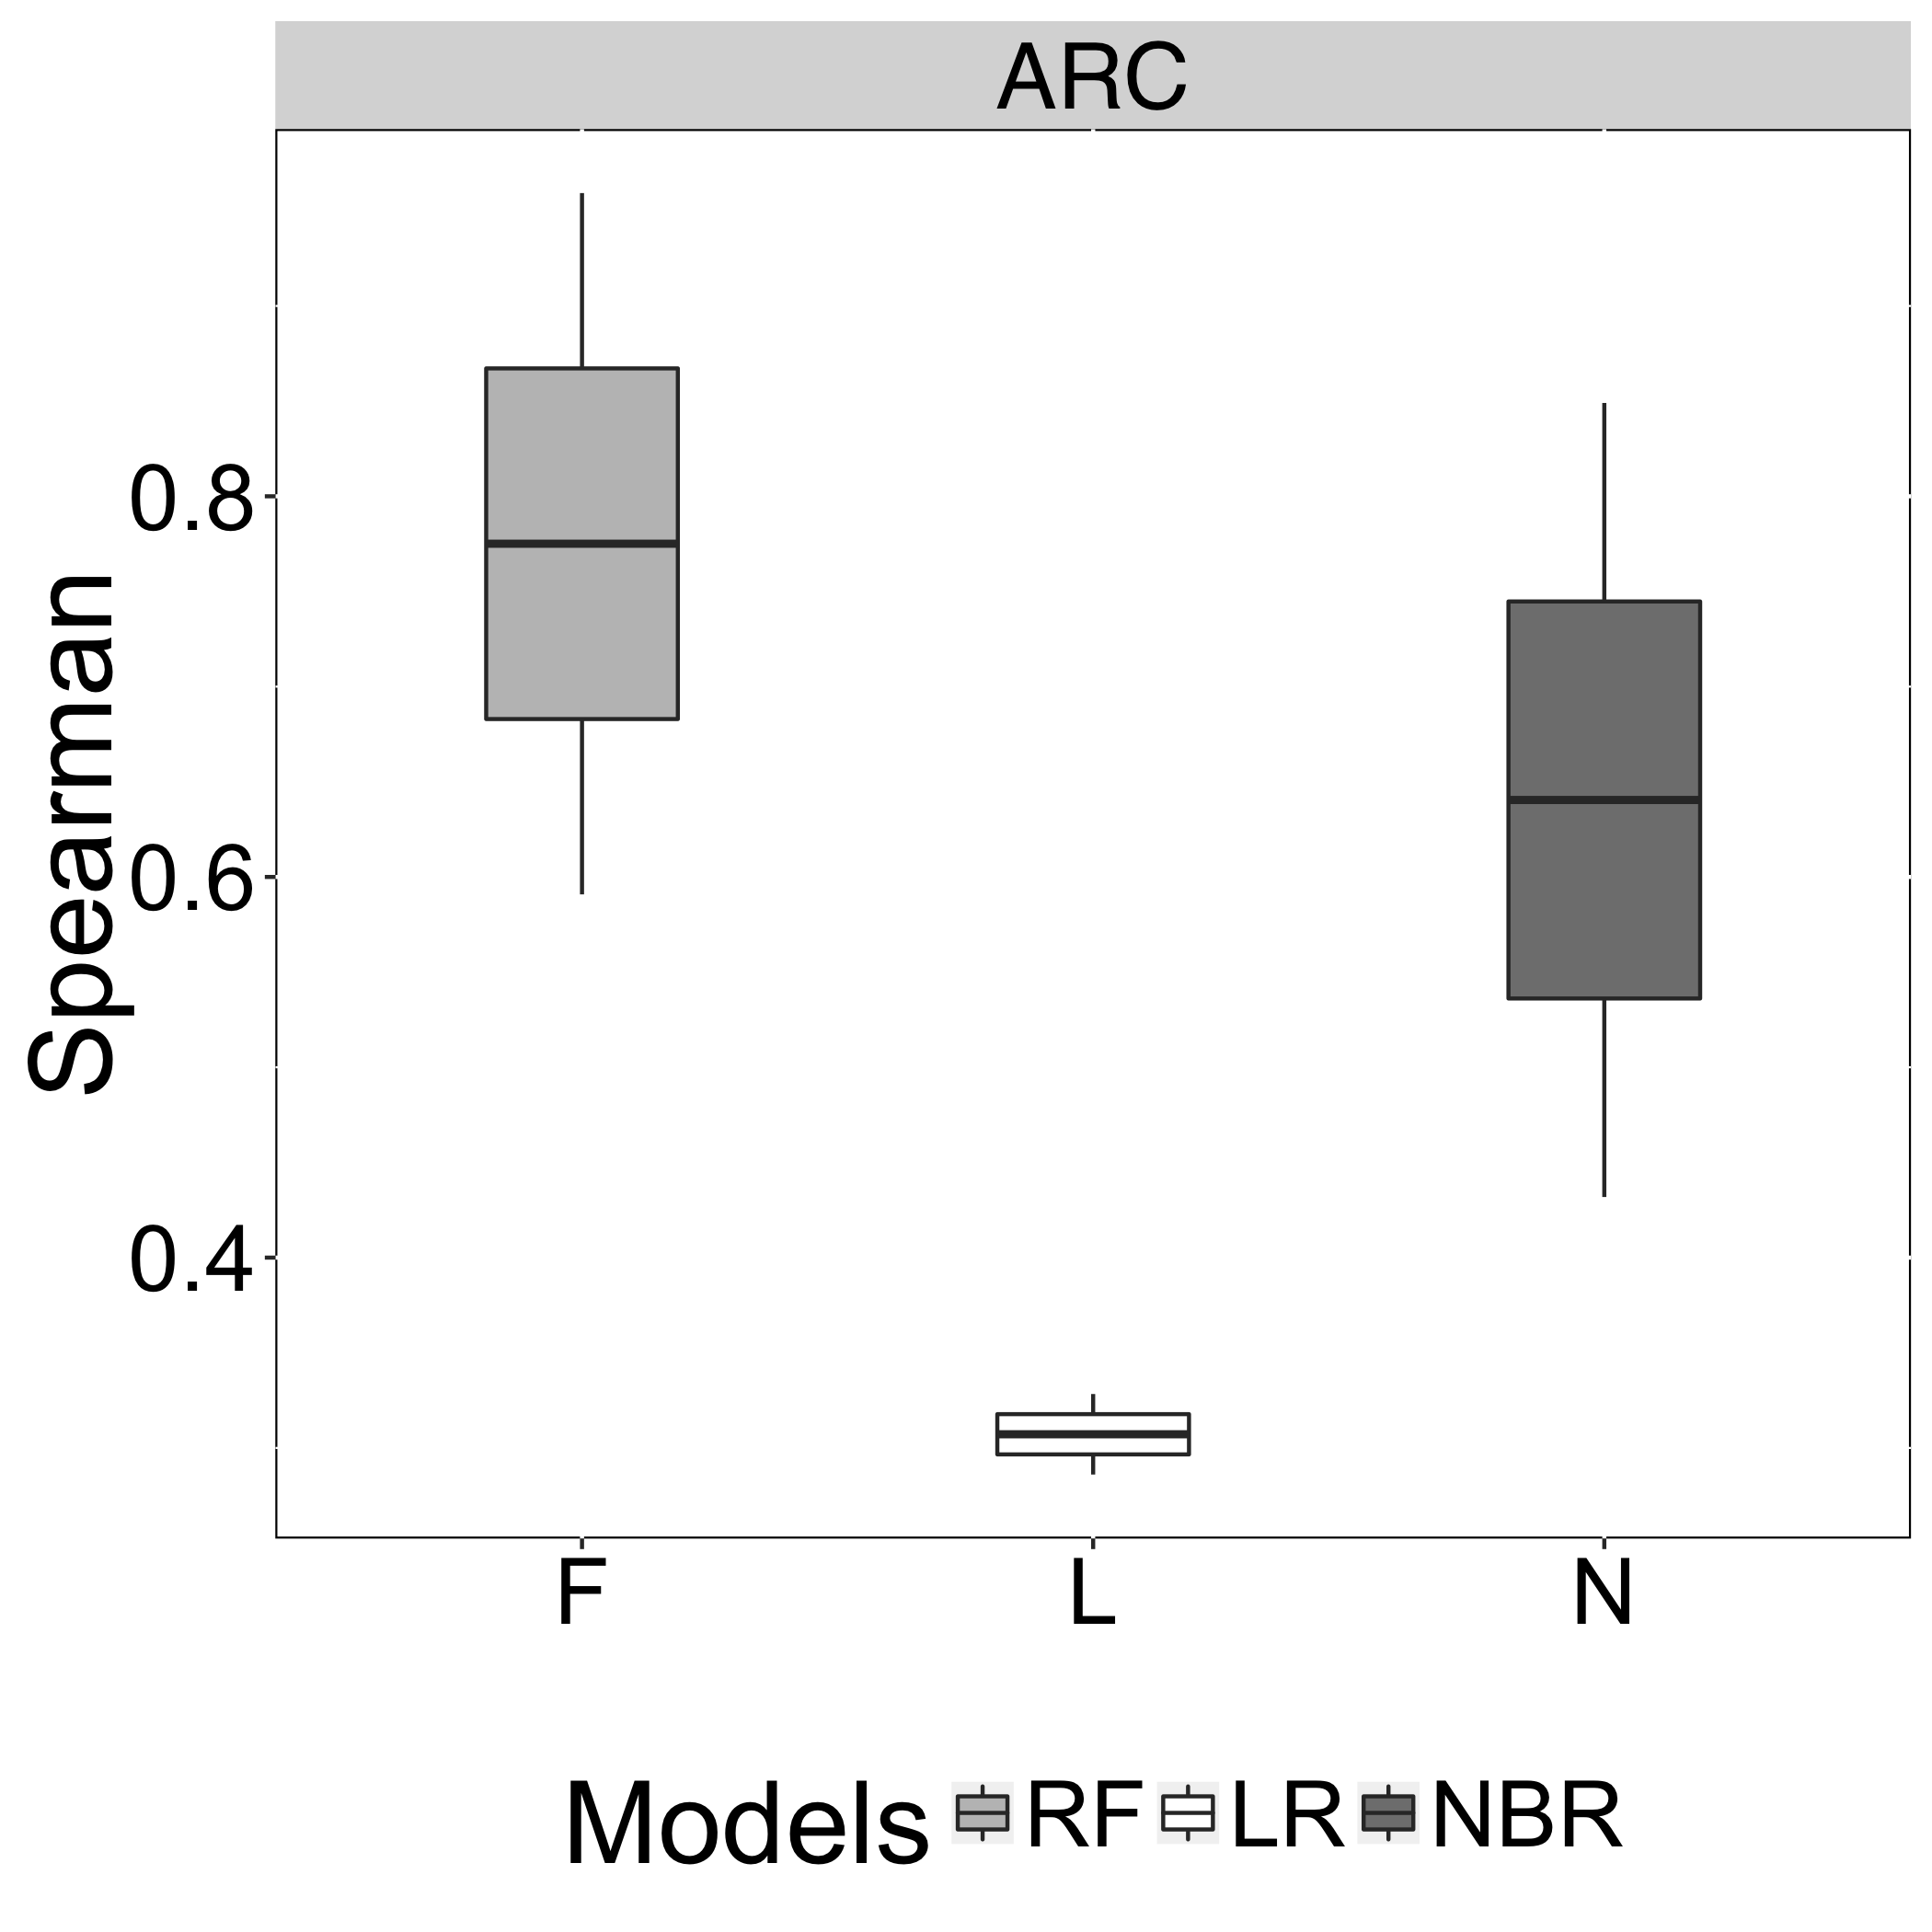

The table this chart was drawn from, first rows:
Models, Spearman, Recovery
N, 0.4318, ARC
L, 0.286, ARC
F, 0.5908, ARC
N, 0.849, ARC
L, 0.3283, ARC
F, 0.9593, ARC
